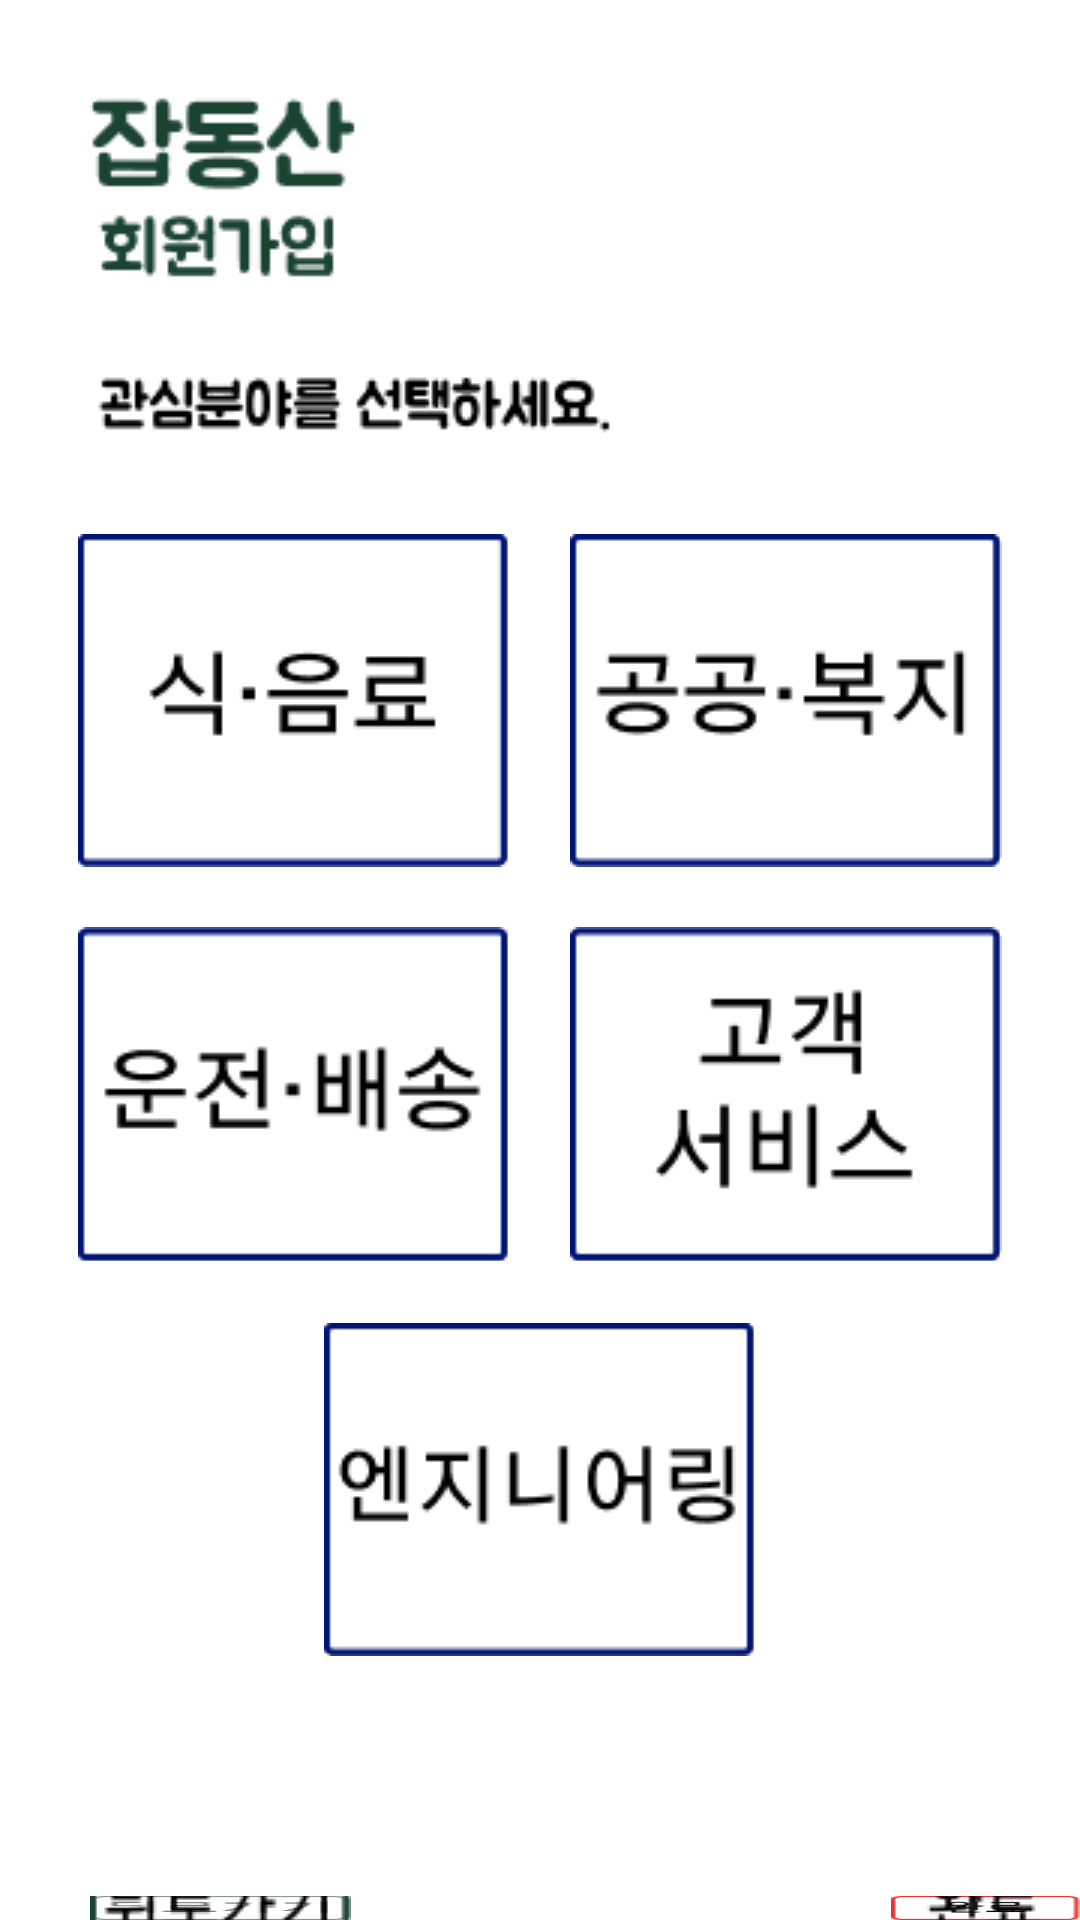

This screen was rendered from an Android layout file. Write that file and the resources it references.
<!-- AndroidManifest.xml: application theme Theme.Frontend -->
<!-- res/layout/registerfavorite.xml -->
<?xml version="1.0" encoding="utf-8"?>
<LinearLayout xmlns:android="http://schemas.android.com/apk/res/android"
    android:layout_width="match_parent"
    android:layout_height="match_parent"
    android:orientation="vertical">

    <ImageView
        android:layout_margin="30dp"
        android:src="@drawable/registerfavoriteinform"
        android:layout_width="wrap_content"
        android:layout_height="wrap_content">
    </ImageView>

    <LinearLayout
        android:layout_gravity="center"
        android:layout_width="wrap_content"
        android:layout_height="wrap_content"
        android:orientation="horizontal">

        <ImageButton
            android:src="@drawable/registerfood"
            android:background="@drawable/registerfood"
            android:layout_width="wrap_content"
            android:layout_height="wrap_content">
        </ImageButton>

        <ImageButton
            android:layout_marginLeft="20dp"
            android:src="@drawable/registerwelfare"
            android:background="@drawable/registerwelfare"
            android:layout_width="wrap_content"
            android:layout_height="wrap_content">
        </ImageButton>

    </LinearLayout>

    <LinearLayout
        android:layout_marginTop="20dp"
        android:layout_gravity="center"
        android:layout_width="wrap_content"
        android:layout_height="wrap_content"
        android:orientation="horizontal">

        <ImageButton
            android:src="@drawable/registerdelivery"
            android:background="@drawable/registerdelivery"
            android:layout_width="wrap_content"
            android:layout_height="wrap_content">
        </ImageButton>

        <ImageButton
            android:layout_marginLeft="20dp"
            android:src="@drawable/registerservice"
            android:background="@drawable/registerservice"
            android:layout_width="wrap_content"
            android:layout_height="wrap_content">
        </ImageButton>

    </LinearLayout>

    <LinearLayout
        android:layout_marginTop="20dp"
        android:layout_gravity="center"
        android:layout_width="wrap_content"
        android:layout_height="wrap_content"
        android:orientation="horizontal">

        <ImageButton
            android:src="@drawable/registerengineering"
            android:background="@drawable/registerengineering"
            android:layout_width="wrap_content"
            android:layout_height="wrap_content">
        </ImageButton>

    </LinearLayout>

    <LinearLayout
        android:layout_width="match_parent"
        android:layout_height="wrap_content">

        <ImageButton
            android:id="@+id/backbutton"
            android:layout_marginLeft="30dp"
            android:layout_marginTop="80dp"
            android:src="@drawable/backbutton"
            android:background="@drawable/backbutton"
            android:layout_width="wrap_content"
            android:layout_height="wrap_content">
        </ImageButton>

        <ImageButton
            android:id="@+id/completebutton"
            android:layout_marginLeft="180dp"
            android:layout_marginTop="80dp"
            android:src="@drawable/complete"
            android:background="@drawable/complete"
            android:layout_width="wrap_content"
            android:layout_height="wrap_content">
        </ImageButton>


    </LinearLayout>

</LinearLayout>
<!-- resources referenced by this layout -->
<resources>
  <!-- drawable backbutton: png bitmap (drawable, 1529 bytes) -->
  <!-- drawable complete: png bitmap (drawable, 898 bytes) -->
  <!-- drawable registerdelivery: png bitmap (drawable, 2028 bytes) -->
  <!-- drawable registerengineering: png bitmap (drawable, 2013 bytes) -->
  <!-- drawable registerfavoriteinform: png bitmap (drawable, 6122 bytes) -->
  <!-- drawable registerfood: png bitmap (drawable, 1481 bytes) -->
  <!-- drawable registerservice: png bitmap (drawable, 1898 bytes) -->
  <!-- drawable registerwelfare: png bitmap (drawable, 1856 bytes) -->
  <style name="Theme.Frontend" parent="Theme.MaterialComponents.DayNight.DarkActionBar">
          
          <item name="colorPrimary">@color/purple_500</item>
          <item name="colorPrimaryVariant">@color/purple_700</item>
          <item name="colorOnPrimary">@color/white</item>
          
          <item name="colorSecondary">@color/teal_200</item>
          <item name="colorSecondaryVariant">@color/teal_700</item>
          <item name="colorOnSecondary">@color/black</item>
          
          <item name="android:statusBarColor" tools:targetApi="21">?attr/colorPrimaryVariant</item>
          
      </style>
  <!-- not gathered from this repository: default colours our renderer supplied (Android Studio template values) -->
  <color name="purple_500">#FF6200EE</color>
  <color name="purple_700">#FF3700B3</color>
  <color name="teal_200">#FF03DAC5</color>
  <color name="teal_700">#FF018786</color>
  <color name="black">#FF000000</color>
  <color name="white">#FFFFFFFF</color>
</resources>
